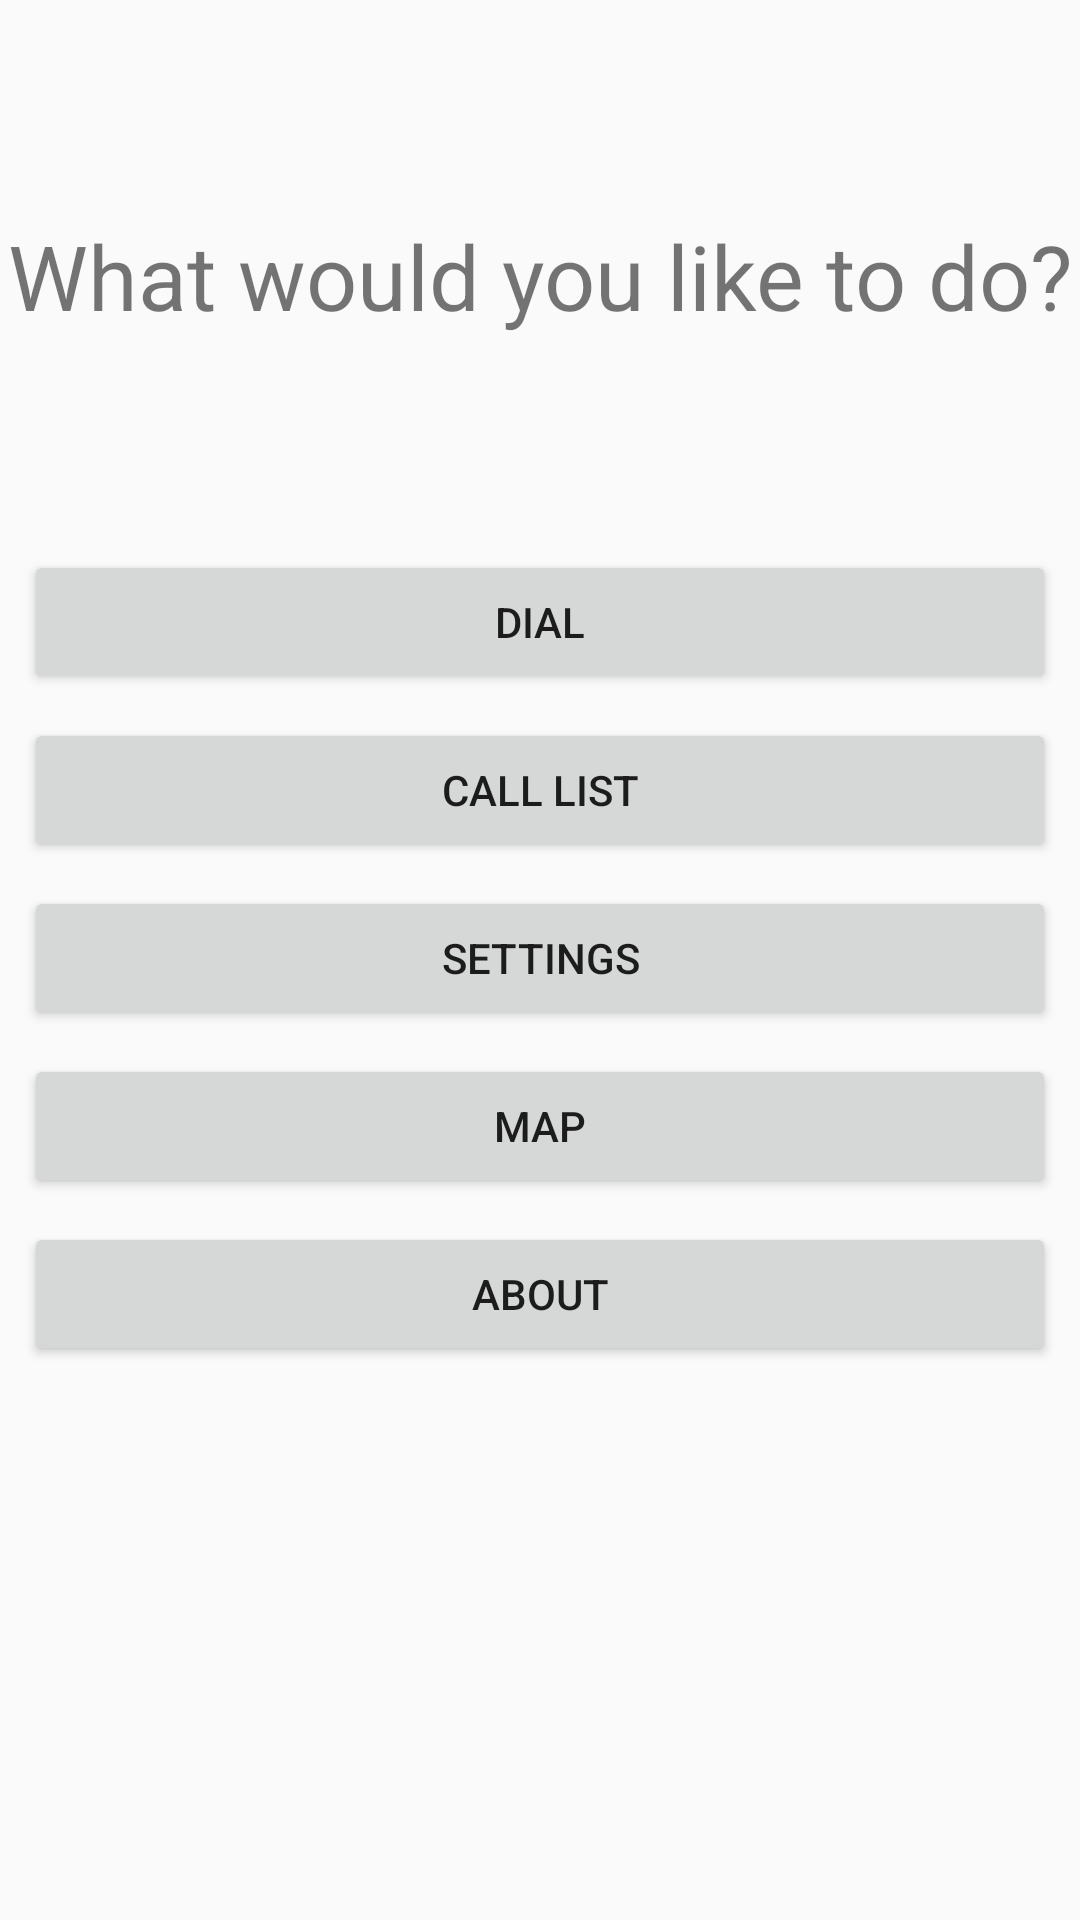

This screen was rendered from an Android layout file. Write that file and the resources it references.
<!-- AndroidManifest.xml: application theme AppTheme -->
<!-- res/layout/activity_main.xml -->
<?xml version="1.0" encoding="utf-8"?>
<android.support.constraint.ConstraintLayout xmlns:android="http://schemas.android.com/apk/res/android"
    xmlns:app="http://schemas.android.com/apk/res-auto"
    xmlns:tools="http://schemas.android.com/tools"
    android:layout_width="match_parent"
    android:layout_height="match_parent"
    tools:context=".MainActivity">

    <Button
        android:id="@+id/settings"
        android:layout_width="0dp"
        android:layout_height="wrap_content"
        android:layout_marginStart="8dp"
        android:layout_marginLeft="8dp"
        android:layout_marginTop="8dp"
        android:layout_marginEnd="8dp"
        android:layout_marginRight="8dp"
        android:layout_marginBottom="8dp"
        android:text="@string/settings_button"
        app:layout_constraintBottom_toBottomOf="parent"
        app:layout_constraintEnd_toEndOf="parent"
        app:layout_constraintHorizontal_bias="0.501"
        app:layout_constraintStart_toStartOf="parent"
        app:layout_constraintTop_toTopOf="parent"
        app:layout_constraintVertical_bias="0.499" />

    <Button
        android:id="@+id/call_list"
        android:layout_width="0dp"
        android:layout_height="wrap_content"
        android:layout_marginStart="8dp"
        android:layout_marginLeft="8dp"
        android:layout_marginEnd="8dp"
        android:layout_marginRight="8dp"
        android:layout_marginBottom="8dp"
        android:text="@string/call_list_button"
        app:layout_constraintBottom_toTopOf="@+id/settings"
        app:layout_constraintEnd_toEndOf="parent"
        app:layout_constraintStart_toStartOf="parent" />

    <Button
        android:id="@+id/dial"
        android:layout_width="0dp"
        android:layout_height="wrap_content"
        android:layout_marginStart="8dp"
        android:layout_marginLeft="8dp"
        android:layout_marginEnd="8dp"
        android:layout_marginRight="8dp"
        android:layout_marginBottom="8dp"
        android:text="@string/dial_button"
        app:layout_constraintBottom_toTopOf="@+id/call_list"
        app:layout_constraintEnd_toEndOf="parent"
        app:layout_constraintStart_toStartOf="parent" />

    <Button
        android:id="@+id/map"
        android:layout_width="0dp"
        android:layout_height="wrap_content"
        android:layout_marginStart="8dp"
        android:layout_marginLeft="8dp"
        android:layout_marginTop="8dp"
        android:layout_marginEnd="8dp"
        android:layout_marginRight="8dp"
        android:text="@string/map_button"
        app:layout_constraintEnd_toEndOf="parent"
        app:layout_constraintStart_toStartOf="parent"
        app:layout_constraintTop_toBottomOf="@+id/settings" />

    <Button
        android:id="@+id/about"
        android:layout_width="0dp"
        android:layout_height="wrap_content"
        android:layout_marginStart="8dp"
        android:layout_marginLeft="8dp"
        android:layout_marginTop="8dp"
        android:layout_marginEnd="8dp"
        android:layout_marginRight="8dp"
        android:text="@string/about_button"
        app:layout_constraintEnd_toEndOf="parent"
        app:layout_constraintStart_toStartOf="parent"
        app:layout_constraintTop_toBottomOf="@+id/map" />

    <TextView
        android:id="@+id/textView"
        android:layout_width="wrap_content"
        android:layout_height="wrap_content"
        android:layout_marginStart="8dp"
        android:layout_marginLeft="8dp"
        android:layout_marginTop="8dp"
        android:layout_marginEnd="8dp"
        android:layout_marginRight="8dp"
        android:layout_marginBottom="8dp"
        android:text="@string/user_question_text"
        android:textSize="30sp"
        app:layout_constraintBottom_toTopOf="@+id/dial"
        app:layout_constraintEnd_toEndOf="parent"
        app:layout_constraintStart_toStartOf="parent"
        app:layout_constraintTop_toTopOf="parent" />

</android.support.constraint.ConstraintLayout>
<!-- resources referenced by this layout -->
<resources>
  <string name="about_button">ABOUT</string>
  <string name="call_list_button">CALL LIST</string>
  <string name="dial_button">DIAL</string>
  <string name="map_button">MAP</string>
  <string name="settings_button">SETTINGS</string>
  <string name="user_question_text">What would you like to do?</string>
  <style name="AppTheme" parent="Theme.AppCompat.Light.DarkActionBar">
          
          <item name="colorPrimary">@color/colorPrimary</item>
          <item name="colorPrimaryDark">@color/colorPrimaryDark</item>
          <item name="colorAccent">@color/colorAccent</item>
      </style>
  <color name="colorPrimary">#BBBBBB</color>
  <color name="colorPrimaryDark">#636363</color>
  <color name="colorAccent">#D81B60</color>
</resources>
